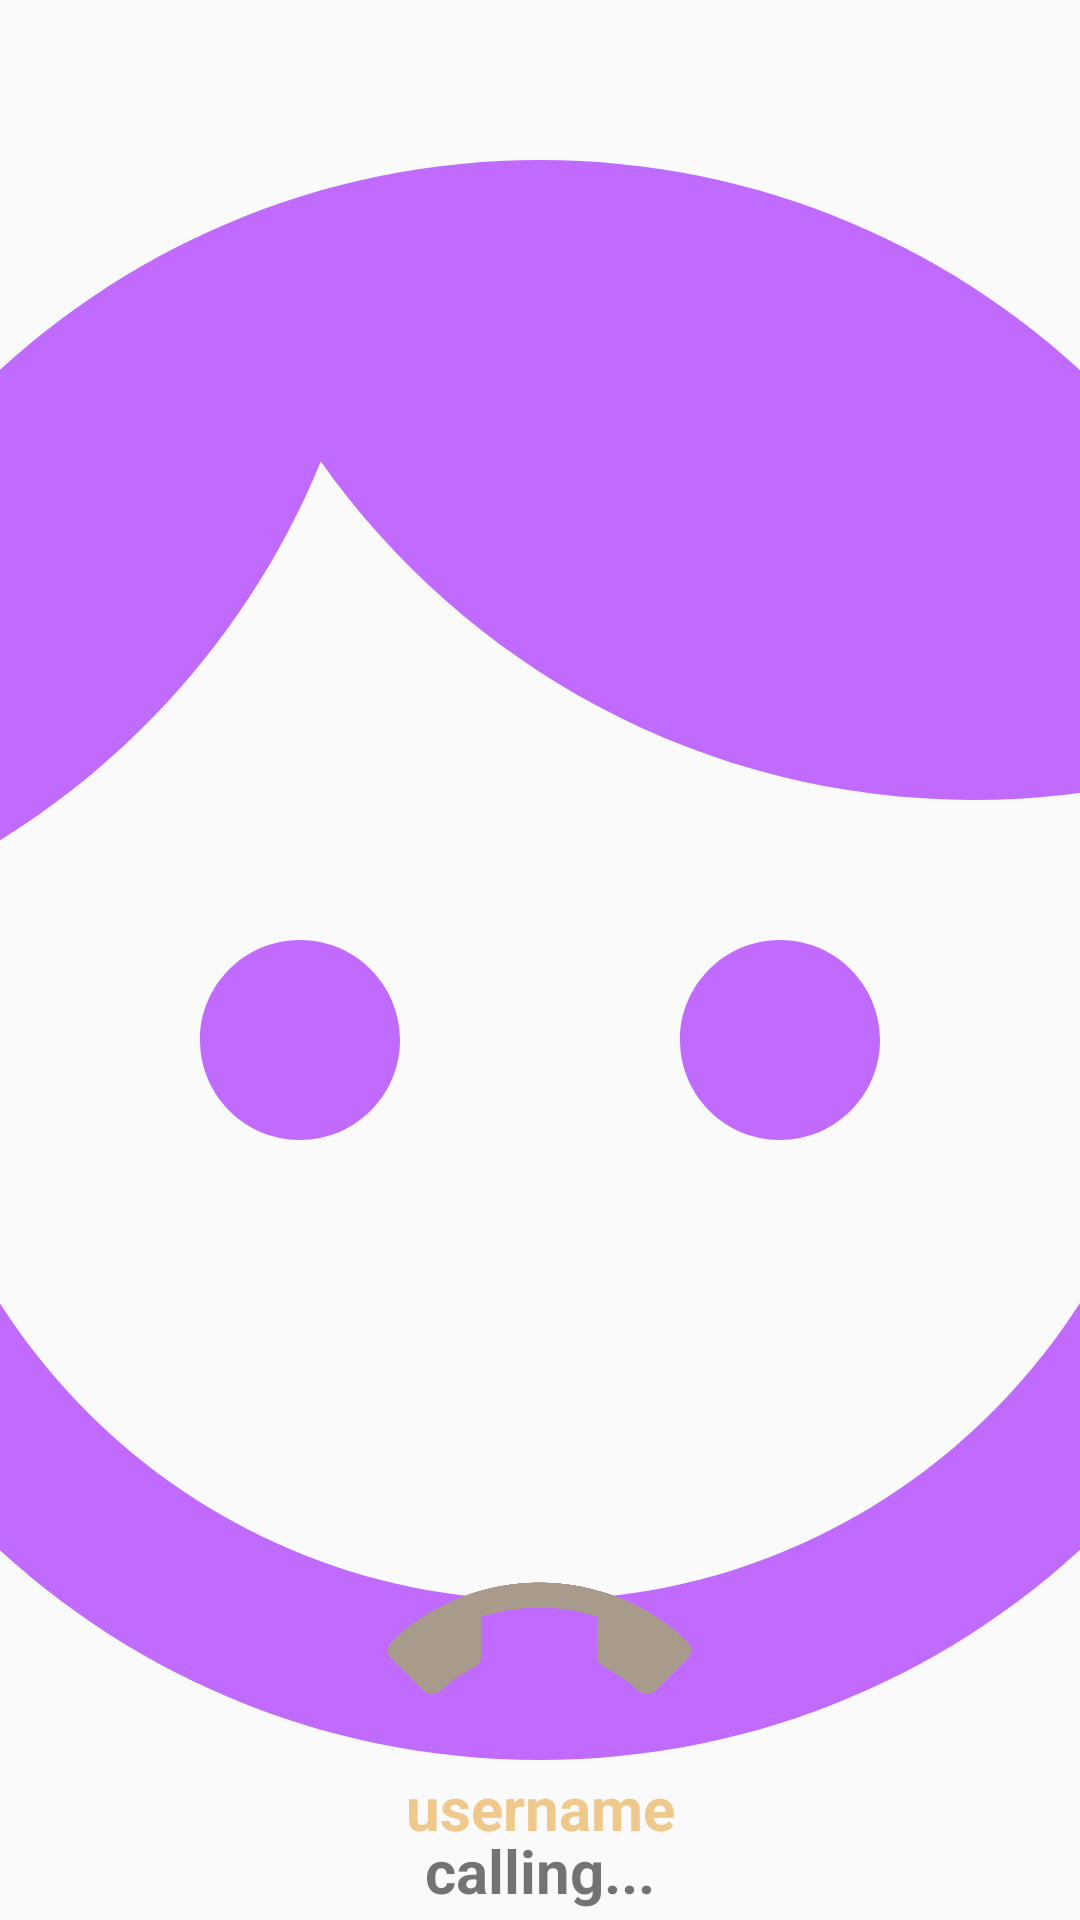

The Android layout XML behind this screen, and the referenced resources:
<!-- AndroidManifest.xml: application theme AppTheme -->
<!-- res/layout/activity_calling.xml -->
<?xml version="1.0" encoding="utf-8"?>
<RelativeLayout xmlns:android="http://schemas.android.com/apk/res/android"
    xmlns:app="http://schemas.android.com/apk/res-auto"
    xmlns:tools="http://schemas.android.com/tools"
    android:layout_width="match_parent"
    android:layout_height="match_parent"
    tools:context="net.myapp.Organize4U.CallingActivity">

    <ImageView
        android:id="@+id/profile_image_calling"
        android:layout_width="match_parent"
        android:layout_height="match_parent"
        android:scaleType="centerCrop"
        android:src="@drawable/ic_default_img_violet"></ImageView>

    <TextView
        android:id="@+id/name_calling"
        android:layout_width="match_parent"
        android:layout_height="wrap_content"

        android:layout_alignParentBottom="true"
        android:layout_marginBottom="24dp"
        android:gravity="center"
        android:maxLines="5"
        android:text="username"
        android:textColor="@color/yellow"
        android:layout_above="@id/linear_layout1"
        android:textSize="20dp"
        android:textStyle="bold"></TextView>
    <TextView
        android:layout_width="match_parent"
        android:layout_height="wrap_content"
        android:layout_alignParentBottom="true"
        android:layout_marginBottom="3dp"
        android:gravity="center"
        android:maxLines="5"
        android:text="calling..."
        android:textSize="20dp"
        android:textStyle="bold"
        android:layout_above="@+id/linear_layout1"></TextView>
    <LinearLayout
        android:id="@+id/linear_layout1"
        android:layout_width="match_parent"
        android:layout_height="wrap_content"

        android:layout_alignParentBottom="true"
        android:layout_marginTop="-1dp"
        android:layout_marginBottom="41dp"
        android:gravity="center"
        android:orientation="horizontal">


        <ImageView
            android:id="@+id/make_call"
            android:layout_width="114dp"
            android:layout_height="130dp"
            android:layout_marginRight="80dp"
            android:layout_below="@id/name_calling"
            android:layout_alignParentTop="true"
            android:layout_alignParentBottom="true"
            android:src="@drawable/ic_call_black_24dp"
            android:visibility="gone"></ImageView>

        <ImageView
            android:id="@+id/cancel_call"
            android:layout_width="119dp"
            android:layout_height="101dp"
            android:src="@drawable/ic_call_end_black_24dp"></ImageView>
    </LinearLayout>



</RelativeLayout>
<!-- resources referenced by this layout -->
<resources>
  <color name="yellow">#EFC88B</color>
  <!-- drawable ic_call_black_24dp (drawable) -->
  <vector android:height="24dp" android:tint="#A89B8C"
      android:viewportHeight="24.0" android:viewportWidth="24.0"
      android:width="24dp" xmlns:android="http://schemas.android.com/apk/res/android">
      <path android:fillColor="#FF000000" android:pathData="M6.62,10.79c1.44,2.83 3.76,5.14 6.59,6.59l2.2,-2.2c0.27,-0.27 0.67,-0.36 1.02,-0.24 1.12,0.37 2.33,0.57 3.57,0.57 0.55,0 1,0.45 1,1V20c0,0.55 -0.45,1 -1,1 -9.39,0 -17,-7.61 -17,-17 0,-0.55 0.45,-1 1,-1h3.5c0.55,0 1,0.45 1,1 0,1.25 0.2,2.45 0.57,3.57 0.11,0.35 0.03,0.74 -0.25,1.02l-2.2,2.2z"/>
  </vector>
  <!-- drawable ic_call_end_black_24dp (drawable) -->
  <vector android:height="24dp" android:tint="#A89B8C"
      android:viewportHeight="24.0" android:viewportWidth="24.0"
      android:width="24dp" xmlns:android="http://schemas.android.com/apk/res/android">
      <path android:fillColor="#FF000000" android:pathData="M12,9c-1.6,0 -3.15,0.25 -4.6,0.72v3.1c0,0.39 -0.23,0.74 -0.56,0.9 -0.98,0.49 -1.87,1.12 -2.66,1.85 -0.18,0.18 -0.43,0.28 -0.7,0.28 -0.28,0 -0.53,-0.11 -0.71,-0.29L0.29,13.08c-0.18,-0.17 -0.29,-0.42 -0.29,-0.7 0,-0.28 0.11,-0.53 0.29,-0.71C3.34,8.78 7.46,7 12,7s8.66,1.78 11.71,4.67c0.18,0.18 0.29,0.43 0.29,0.71 0,0.28 -0.11,0.53 -0.29,0.71l-2.48,2.48c-0.18,0.18 -0.43,0.29 -0.71,0.29 -0.27,0 -0.52,-0.11 -0.7,-0.28 -0.79,-0.74 -1.69,-1.36 -2.67,-1.85 -0.33,-0.16 -0.56,-0.5 -0.56,-0.9v-3.1C15.15,9.25 13.6,9 12,9z"/>
  </vector>
  <!-- drawable ic_default_img_violet (drawable-anydpi) -->
  <vector xmlns:android="http://schemas.android.com/apk/res/android"
      android:width="24dp"
      android:height="24dp"
      android:viewportWidth="24"
      android:viewportHeight="24"
      android:tint="#B146FF"
      android:alpha="0.8">
      <path
          android:fillColor="#FF000000"
          android:pathData="M9,11.75c-0.69,0 -1.25,0.56 -1.25,1.25s0.56,1.25 1.25,1.25 1.25,-0.56 1.25,-1.25 -0.56,-1.25 -1.25,-1.25zM15,11.75c-0.69,0 -1.25,0.56 -1.25,1.25s0.56,1.25 1.25,1.25 1.25,-0.56 1.25,-1.25 -0.56,-1.25 -1.25,-1.25zM12,2C6.48,2 2,6.48 2,12s4.48,10 10,10 10,-4.48 10,-10S17.52,2 12,2zM12,20c-4.41,0 -8,-3.59 -8,-8 0,-0.29 0.02,-0.58 0.05,-0.86 2.36,-1.05 4.23,-2.98 5.21,-5.37C11.07,8.33 14.05,10 17.42,10c0.78,0 1.53,-0.09 2.25,-0.26 0.21,0.71 0.33,1.47 0.33,2.26 0,4.41 -3.59,8 -8,8z"/>
  </vector>
  <style name="AppTheme" parent="Theme.AppCompat.Light.DarkActionBar">
          
          <item name="colorPrimary">@color/colorPrimary</item>
          <item name="colorPrimaryDark">@color/colorPrimaryDark</item>
          <item name="colorAccent">@color/colorAccent</item>
      </style>
  <color name="colorPrimary">#000000</color>
  <color name="colorPrimaryDark">#000000</color>
  <color name="colorAccent">#CF5C36</color>
</resources>
